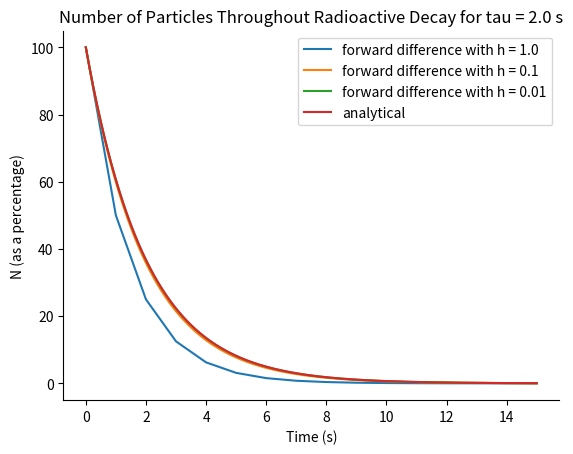
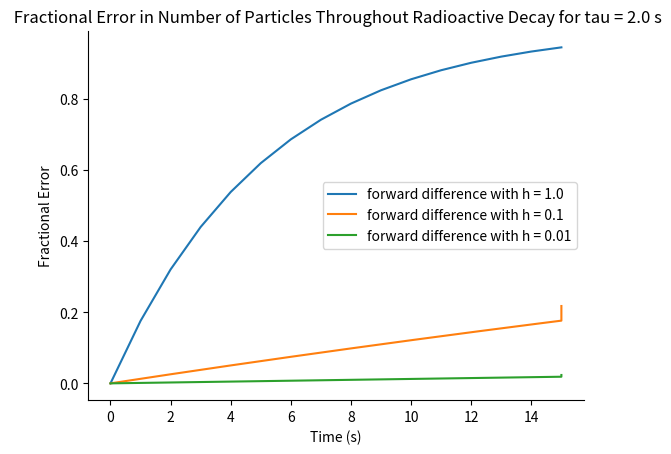

Recreate these plots in Python, in order.
#! /usr/bin/env python3

'''
radioactiveDecay_varyingh.py is a python script that calculates the number of radioactive nuclei at different times
using numerical differentiation via forward difference to solve the differential equation for radioactive nuclei
for varying values of h. It also plots the results found using the various h values against the analytical solution
and plots the fractional error when using the different h values.

Janiris Rodriguez
PHZ 4151C
Feb 23, 2021
'''

import numpy as np
import matplotlib.pyplot as plt

def radioactiveDecay_forwardDifference(a, b, spacing, initialValue, meanLifetime):
    '''
        calculates values for the number of radioactive nuclei as they decay at some time, equation for this found
        using the forward difference method to define the derivative of N numerically and plugging that into the
        differential equation for decaying nuclei.

        inputs:
            a (float): lower bound for range of time values
            b (float): upper bound for range of time values
            spacing (float): step that time value is incrementing by
            initialValue (float): how much of the radioactive nuclei is present represented as a percentage
                                    (initalValue = 100 means that the whole sample is present initally,
                                    initalValue = 50 means that half is, etc.)
            meanLifetime (float): the mean lifetime of the given nuclei, (dimensions of meanLifetime must be given
                                    by [meanLifetime] = [a])

        returns:
            list of the times that the number of radioactive nuclei was evaluated at (set by spacing) and the list
            of the number of radioactive nuclei at those time values


    '''

    N = []                            # list containing values for the number of radioactive nuclei for some time
    N.append(initialValue)            # first element is the number of nuclei initially present

    const = 1.0 - (spacing / meanLifetime)   # constant present in calculating N, for the sake of readability

    iteration = 0            # counter meant to keep track of how many times loop has iterated

    time = []                # list containing values for the time that N is evaluated at, set by spacing
    timeValue = a            # counter that represents time that N is evaluated at

    # loop until maximum time in range has been reached
    while timeValue < b:

        # keeps track of the times that N is evaluated at
        time.append(timeValue)

        # calculates N for the next time value
        nextTerm = const * N[iteration]
        N.append(nextTerm)

        # increment both counters
        iteration += 1
        timeValue += spacing

    # need to add final time at the end of the list
    time.append(b)

    return time, N

def radioactiveDecay_analytical(time, initialValue, meanLifetime):
    '''
        calculates values for the number of radioactive nuclei as they decay at some time, equation for this found
        by solving the differential equation that describes this system analytically.

        inputs:
            time (list of floats): list of the times that the number of radioactive nuclei will be evaluated at
            initialValue (float): how much of the radioactive nuclei is present represented as percentage
                                    (initalValue = 100 means that the whole sample is present initally,
                                    initalValue = 50 means that half is, etc.)
            meanLifetime (float): the mean lifetime of the given nuclei, (dimensions of meanLifetime must be given
                                    by [meanLifetime] = [a])

        returns:
            list of the number of radioactive nuclei at the given time values


    '''
    N = []      # list containing values for the number of radioactive nuclei for some time

    for i in range(len(time)):

        # calculate term in exponential
        temp_exponent = -time[i] / meanLifetime

        # calculate N for this given time value, time[i]
        temp_N = initialValue * np.exp(temp_exponent)
        N.append(temp_N)

    return N

# main code block
start = 0.0                 # lower bound for range of time value in s
stop = 15.0                 # lower bound for range of time value in s
tau = 2.0                   # mean lifetime in s
initial = 100.              # number of particles initially (sample is at 100%)
h = [1.0, 0.1, 0.01]        # time elapsed in s

numPoints = 100000         # number of points that the analytical eqn for the radioactive decay will be evaluated at
time_analytical = np.linspace(start, stop, numPoints).tolist()  # times that analytical eqn for the radioactive decay will be evaluated at

numberParticles = []   # will store number of particles for each time interval, will contain 4 different lists
                       # will contain 4 different lists (3 for the different h values and 1 for the analytical)
time = []              # will store time intervals for each time interval, will contain 4 different lists (for same reason as above)

for i in range(len(h)):

    # find the different time and N values for a given h and store these in temporary variables
    temp_time, temp_N = radioactiveDecay_forwardDifference(start, stop, h[i], initial, tau)

    # append these temporary variables to the appropriate lists
    time.append(temp_time)
    numberParticles.append(temp_N)

# include analytical case to the time and numberParticle lists
time.append(time_analytical)
numberParticles.append(radioactiveDecay_analytical(time[-1], initial, tau))

fractionalError = []      # will store fractional error values as a 2d list

# calculating fractional error for the different h values
for i in range(len(h)):
    # will store the fractional error values for 1 h value
    tempError = []

    # calculates the actual number of particles for the given times used in this specific instance of h
    analyticalComparison = radioactiveDecay_analytical(time[i], initial, tau)

    for j in range(len(time[i])):
        # calculating fractional error for each N term and appending onto temporary list
        num = abs(numberParticles[i][j] - analyticalComparison[j])
        tempError.append(num / analyticalComparison[j])
    # after all the fractional errors for that specific h value are put into temporary list, append that list to fractional error list
    fractionalError.append(tempError)

#plot number of particles as function of time
for i in range(len(time)):
    plt.plot(time[i], numberParticles[i])

plt.xlabel('Time (s)')
plt.ylabel('N (as a percentage)')
plt.title(f'Number of Particles Throughout Radioactive Decay for tau = {tau} s')
plt.legend([f'forward difference with h = {h[0]}',f'forward difference with h = {h[1]}', f'forward difference with h = {h[2]}', 'analytical'])
ax = plt.gca()                                  # gets the axes for this specific plot
ax.spines['top'].set_visible(False)             # gets rid of top and right axes (purely for aesthetics)
ax.spines['right'].set_visible(False)
plt.savefig('radioactiveDecay_varyingh_numVtime_plot.png')   # saves figure
plt.show()
plt.clf()

#plot fractional as function of time
for i in range(len(fractionalError)):
    plt.plot(time[i], fractionalError[i])

plt.xlabel('Time (s)')
plt.ylabel('Fractional Error')
plt.title(f' Fractional Error in Number of Particles Throughout Radioactive Decay for tau = {tau} s')
plt.legend([f'forward difference with h = {h[0]}',f'forward difference with h = {h[1]}', f'forward difference with h = {h[2]}'])
ax = plt.gca()                                  # gets the axes for this specific plot
ax.spines['top'].set_visible(False)             # gets rid of top and right axes (purely for aesthetics)
ax.spines['right'].set_visible(False)
plt.savefig('radioactiveDecay_varyingh_errorVtime_plot.png')   # saves figure
plt.show()
plt.clf()
